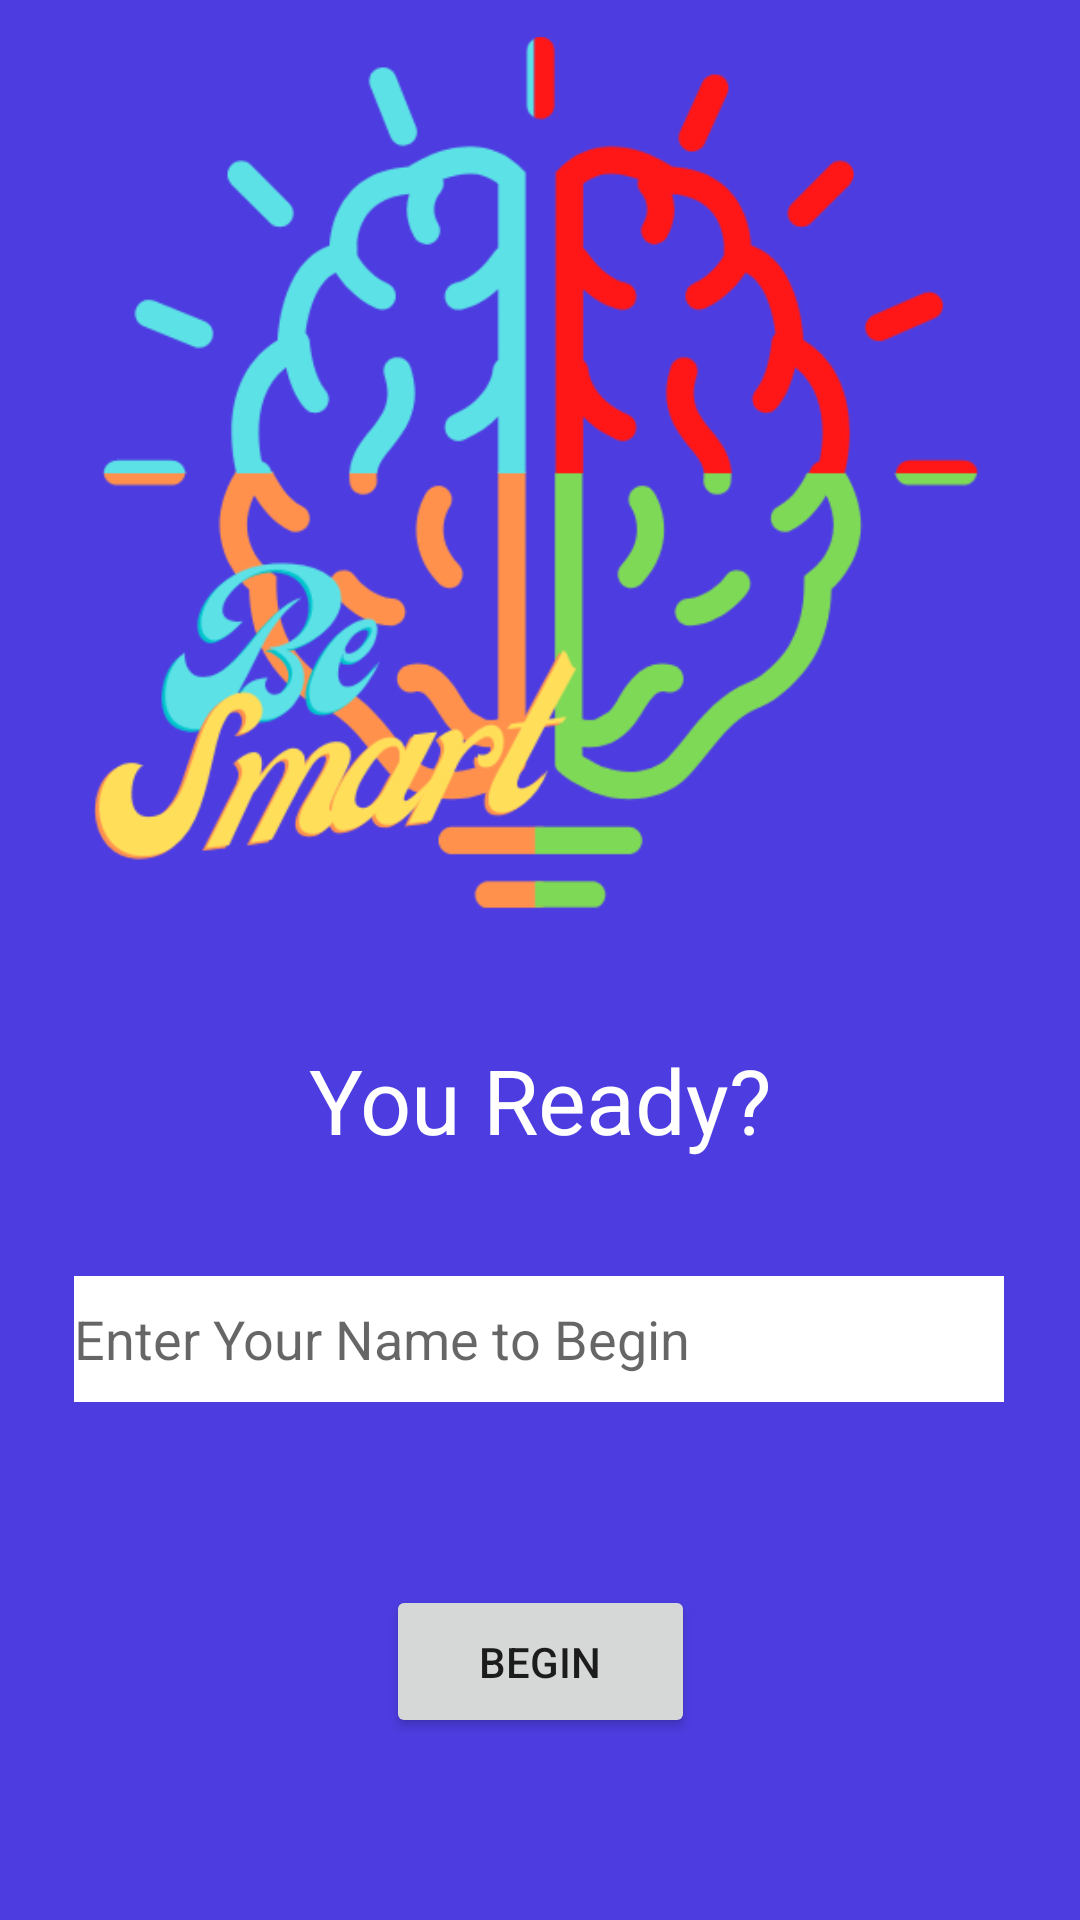

Here is an Android app screen rendered from its layout file. Give the layout XML and the strings, colors and styles it references.
<!-- AndroidManifest.xml: application theme Theme.MyApplication -->
<!-- res/layout/activity_pgae_sign_in.xml -->
<?xml version="1.0" encoding="utf-8"?>
<androidx.constraintlayout.widget.ConstraintLayout xmlns:android="http://schemas.android.com/apk/res/android"
    xmlns:app="http://schemas.android.com/apk/res-auto"
    xmlns:tools="http://schemas.android.com/tools"
    android:layout_width="match_parent"
    android:layout_height="match_parent"
    android:background="#4D3DE1"
    tools:context=".Pgae_Sign_in">

    <ImageView
        android:id="@+id/imageView2"
        android:layout_width="325dp"
        android:layout_height="298dp"
        app:layout_constraintBottom_toBottomOf="parent"
        app:layout_constraintEnd_toEndOf="parent"
        app:layout_constraintStart_toStartOf="parent"
        app:layout_constraintTop_toTopOf="parent"
        app:layout_constraintVertical_bias="0.036"
        app:srcCompat="@drawable/logo" />

    <TextView
        android:id="@+id/Sign_In"
        android:layout_width="251dp"
        android:layout_height="43dp"
        android:layout_marginTop="36dp"
        android:text="You Ready?"
        android:textAlignment="center"
        android:textColor="@color/white"
        android:textSize="30sp"
        app:layout_constraintEnd_toEndOf="parent"
        app:layout_constraintStart_toStartOf="parent"
        app:layout_constraintTop_toBottomOf="@+id/imageView2" />

    <EditText
        android:id="@+id/Name"
        android:layout_width="310dp"
        android:layout_height="42dp"
        android:layout_marginTop="36dp"
        android:background="@color/white"
        android:ems="10"
        android:hint="Enter Your Name to Begin"
        android:inputType="textPersonName"
        android:text=""
        android:textColor="@color/black"
        app:layout_constraintEnd_toEndOf="parent"
        app:layout_constraintHorizontal_bias="0.495"
        app:layout_constraintStart_toStartOf="parent"
        app:layout_constraintTop_toBottomOf="@+id/Sign_In" />

    <Button
        android:id="@+id/btn_1_begin"
        android:layout_width="103dp"
        android:layout_height="51dp"
        android:onClick="click_begin"
        android:text="Begin"
        app:layout_constraintBottom_toBottomOf="parent"
        app:layout_constraintEnd_toEndOf="parent"
        app:layout_constraintStart_toStartOf="parent"
        app:layout_constraintTop_toBottomOf="@+id/Name" />
</androidx.constraintlayout.widget.ConstraintLayout>
<!-- resources referenced by this layout -->
<resources>
  <color name="black">#FF000000</color>
  <color name="white">#FFFFFFFF</color>
  <!-- drawable logo: png bitmap (drawable-v24, 47423 bytes) -->
  <style name="Theme.MyApplication" parent="Theme.MaterialComponents.DayNight.DarkActionBar">
          
          <item name="colorPrimary">@color/purple_500</item>
          <item name="colorPrimaryVariant">@color/purple_700</item>
          <item name="colorOnPrimary">@color/white</item>
          
          <item name="colorSecondary">@color/teal_200</item>
          <item name="colorSecondaryVariant">@color/teal_700</item>
          <item name="colorOnSecondary">@color/black</item>
          
          <item name="android:statusBarColor">?attr/colorPrimaryVariant</item>
          
  
      </style>
  <color name="purple_500">#FF6200EE</color>
  <color name="purple_700">#FF3700B3</color>
  <color name="teal_200">#FF03DAC5</color>
  <color name="teal_700">#FF018786</color>
</resources>
